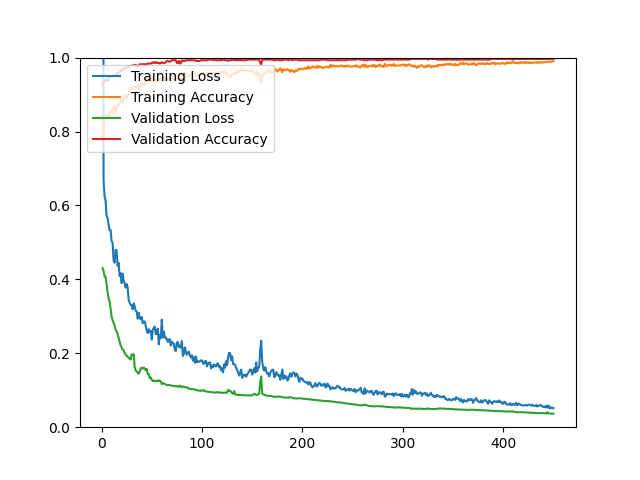

Data behind this chart, as committed beside it:
epoch, loss, acc, val_loss, val_acc
1, 5.615, 0.7801, 0.4305, 0.9282
2, 0.6689, 0.8171, 0.4227, 0.9318
3, 0.6250, 0.8307, 0.4085, 0.9354
4, 0.6133, 0.8396, 0.4074, 0.9408
5, 0.5722, 0.8456, 0.3867, 0.9372
6, 0.5662, 0.8396, 0.3655, 0.9372
7, 0.5486, 0.8412, 0.3502, 0.9425
8, 0.5334, 0.8526, 0.3385, 0.9479
9, 0.5337, 0.8502, 0.3219, 0.9497
10, 0.5040, 0.8576, 0.2993, 0.9497
11, 0.4986, 0.8516, 0.2893, 0.9497
12, 0.4510, 0.8701, 0.2831, 0.9515
13, 0.4450, 0.8681, 0.2752, 0.9497
14, 0.4795, 0.8534, 0.2638, 0.9533
15, 0.4795, 0.8618, 0.2585, 0.9551
16, 0.4370, 0.8729, 0.2519, 0.9587
17, 0.4450, 0.8711, 0.2419, 0.9587
18, 0.4088, 0.8777, 0.2319, 0.9623
19, 0.4172, 0.8783, 0.2207, 0.9659
20, 0.3899, 0.8875, 0.2164, 0.9659
21, 0.4156, 0.8781, 0.2099, 0.9659
22, 0.3973, 0.8845, 0.2085, 0.9713
23, 0.3891, 0.8988, 0.2013, 0.9713
24, 0.3775, 0.8966, 0.1966, 0.9713
25, 0.3875, 0.8902, 0.1933, 0.9731
26, 0.3785, 0.8974, 0.1905, 0.9767
27, 0.3456, 0.9020, 0.1882, 0.9767
28, 0.3366, 0.9080, 0.1850, 0.9767
29, 0.3316, 0.9167, 0.1829, 0.9767
30, 0.3293, 0.9175, 0.1969, 0.9785
31, 0.3192, 0.9197, 0.1950, 0.9785
32, 0.3348, 0.9177, 0.1977, 0.9785
33, 0.3271, 0.9187, 0.1627, 0.9803
34, 0.3150, 0.9197, 0.1540, 0.9803
35, 0.3130, 0.9213, 0.1505, 0.9785
36, 0.2936, 0.9247, 0.1476, 0.9749
37, 0.3095, 0.9157, 0.1448, 0.9785
38, 0.2955, 0.9247, 0.1508, 0.9820
39, 0.2921, 0.9283, 0.1583, 0.9820
40, 0.2985, 0.9235, 0.1610, 0.9820
41, 0.2813, 0.9293, 0.1587, 0.9820
42, 0.2854, 0.9313, 0.1614, 0.9820
43, 0.2862, 0.9263, 0.1589, 0.9820
44, 0.2737, 0.9386, 0.1541, 0.9820
45, 0.2608, 0.9388, 0.1573, 0.9820
46, 0.2543, 0.9365, 0.1439, 0.9838
47, 0.2652, 0.9353, 0.1438, 0.9838
48, 0.2572, 0.9365, 0.1327, 0.9838
49, 0.2602, 0.9367, 0.1341, 0.9838
50, 0.2372, 0.9474, 0.1279, 0.9856
51, 0.2638, 0.9331, 0.1250, 0.9874
52, 0.2685, 0.9422, 0.1264, 0.9856
53, 0.2726, 0.9339, 0.1247, 0.9874
54, 0.2519, 0.9400, 0.1250, 0.9856
55, 0.2518, 0.9406, 0.1247, 0.9874
56, 0.2669, 0.9361, 0.1269, 0.9856
57, 0.2241, 0.9438, 0.1249, 0.9856
58, 0.2502, 0.9380, 0.1263, 0.9838
59, 0.2409, 0.9434, 0.1238, 0.9856
60, 0.2908, 0.9416, 0.1166, 0.9874
... 390 more rows
